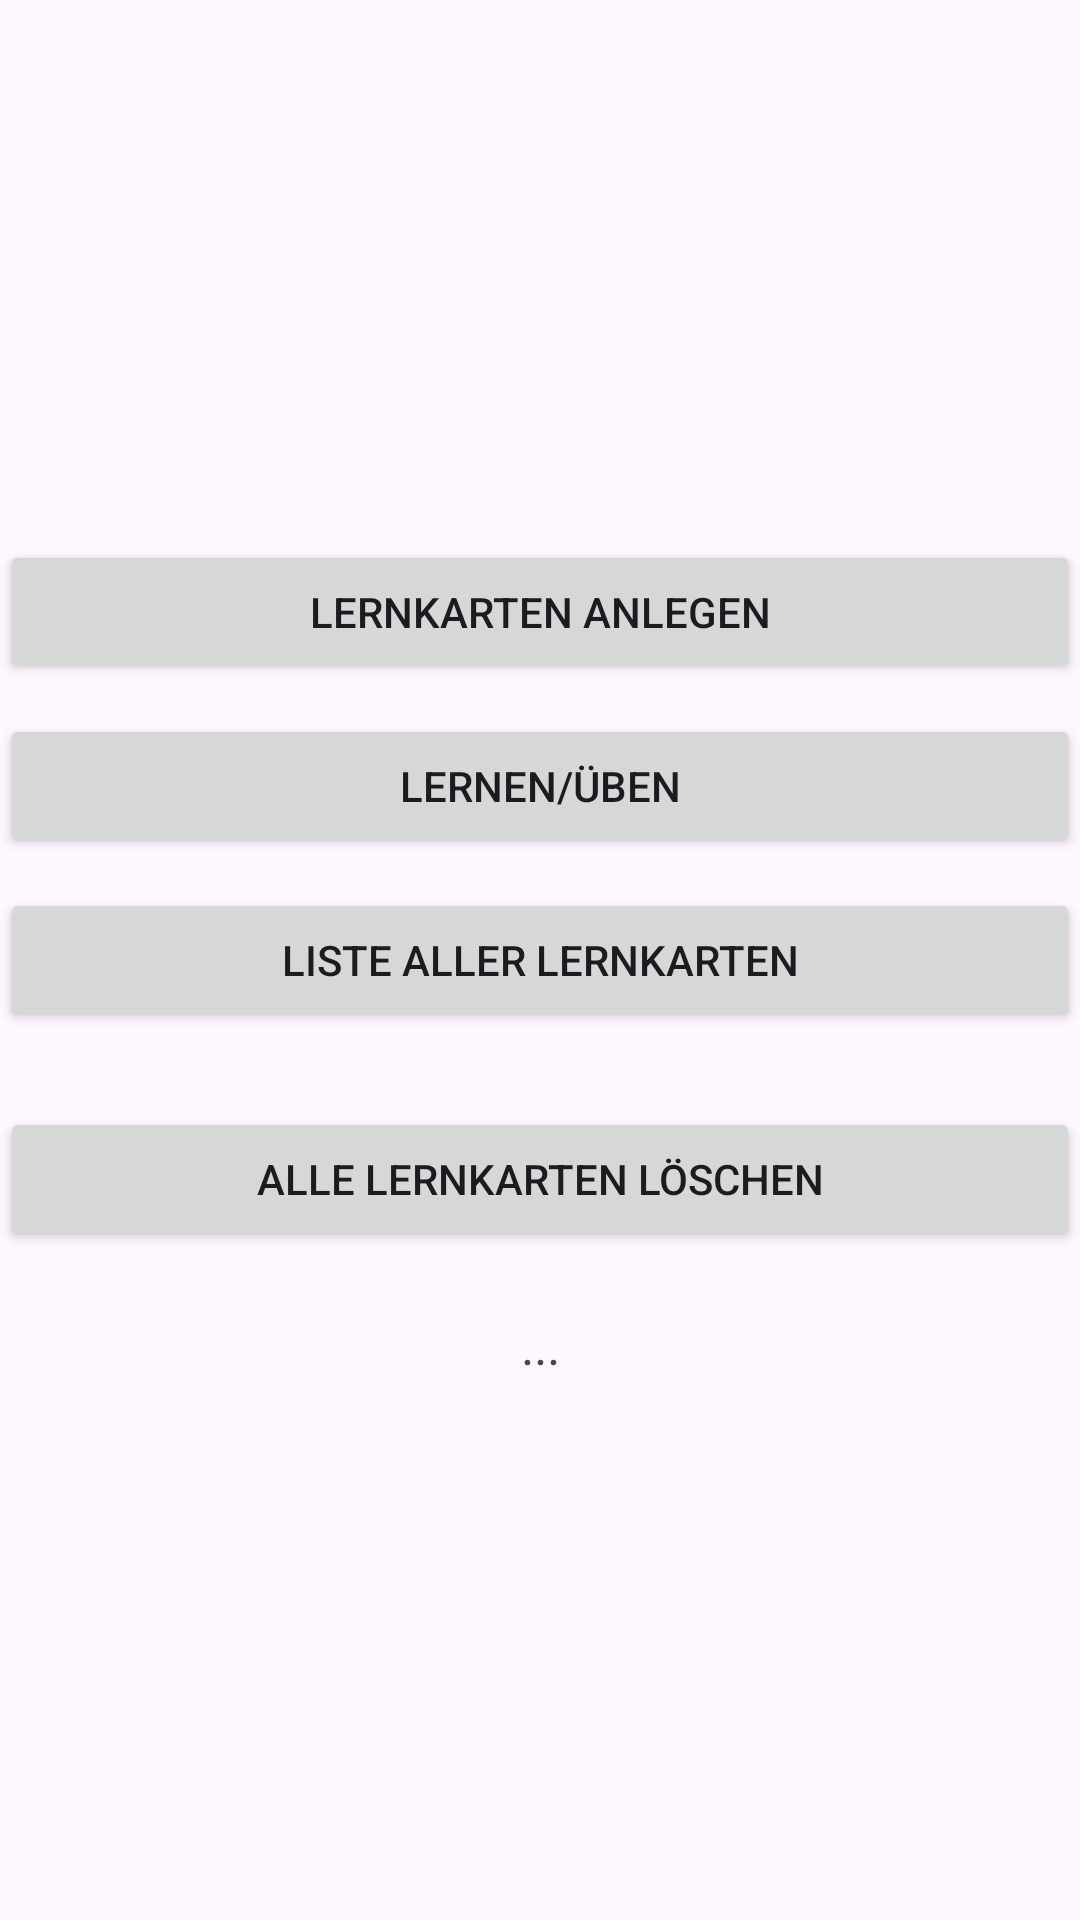

The Android layout XML behind this screen, and the referenced resources:
<!-- AndroidManifest.xml: application theme Theme.LernkartenMitRoom -->
<!-- res/layout/activity_main.xml -->
<?xml version="1.0" encoding="utf-8"?>
<LinearLayout
    xmlns:android="http://schemas.android.com/apk/res/android"
    xmlns:tools="http://schemas.android.com/tools"
    android:layout_width="match_parent"
    android:layout_height="match_parent"
    android:gravity="center_vertical"
    android:orientation="vertical"
    android:layout_margin="10dp"
    tools:context=".MainActivity">

    <Button
        android:layout_width="match_parent"
        android:layout_height="wrap_content"
        android:text="@string/neue_lernkarten_button"
        android:onClick="onButtonNeueLernkarte" />
    <Button
        android:layout_width="match_parent"
        android:layout_height="wrap_content"
        android:text="@string/lernen_button"
        android:layout_marginTop="10dp"
        android:onClick="onButtonLernen" />
    <Button
        android:layout_width="match_parent"
        android:layout_height="wrap_content"
        android:text="@string/lernkarten_liste_button"
        android:layout_marginTop="10dp"
        android:onClick="onButtonListe" />
    <Button
        android:layout_width="match_parent"
        android:layout_height="wrap_content"
        android:text="@string/lernkarten_alle_loeschen"
        android:layout_marginTop="25dp"
        android:onClick="onButtonAlleLoeschen" />

    <TextView
        android:id="@+id/anzahlTextView"
        android:layout_width="match_parent"
        android:layout_height="wrap_content"
        android:layout_marginTop="20dp"
        android:gravity="center_horizontal"
        android:textSize="17sp"
        android:text="..." />

</LinearLayout>
<!-- resources referenced by this layout -->
<resources>
  <string name="lernen_button">Lernen/Üben</string>
  <string name="lernkarten_alle_loeschen">Alle Lernkarten löschen</string>
  <string name="lernkarten_liste_button">Liste aller Lernkarten</string>
  <string name="neue_lernkarten_button">Lernkarten anlegen</string>
  <style name="Theme.LernkartenMitRoom" parent="Base.Theme.LernkartenMitRoom" />
  <style name="Base.Theme.LernkartenMitRoom" parent="Theme.Material3.DayNight.NoActionBar">
          
          
      </style>
</resources>
